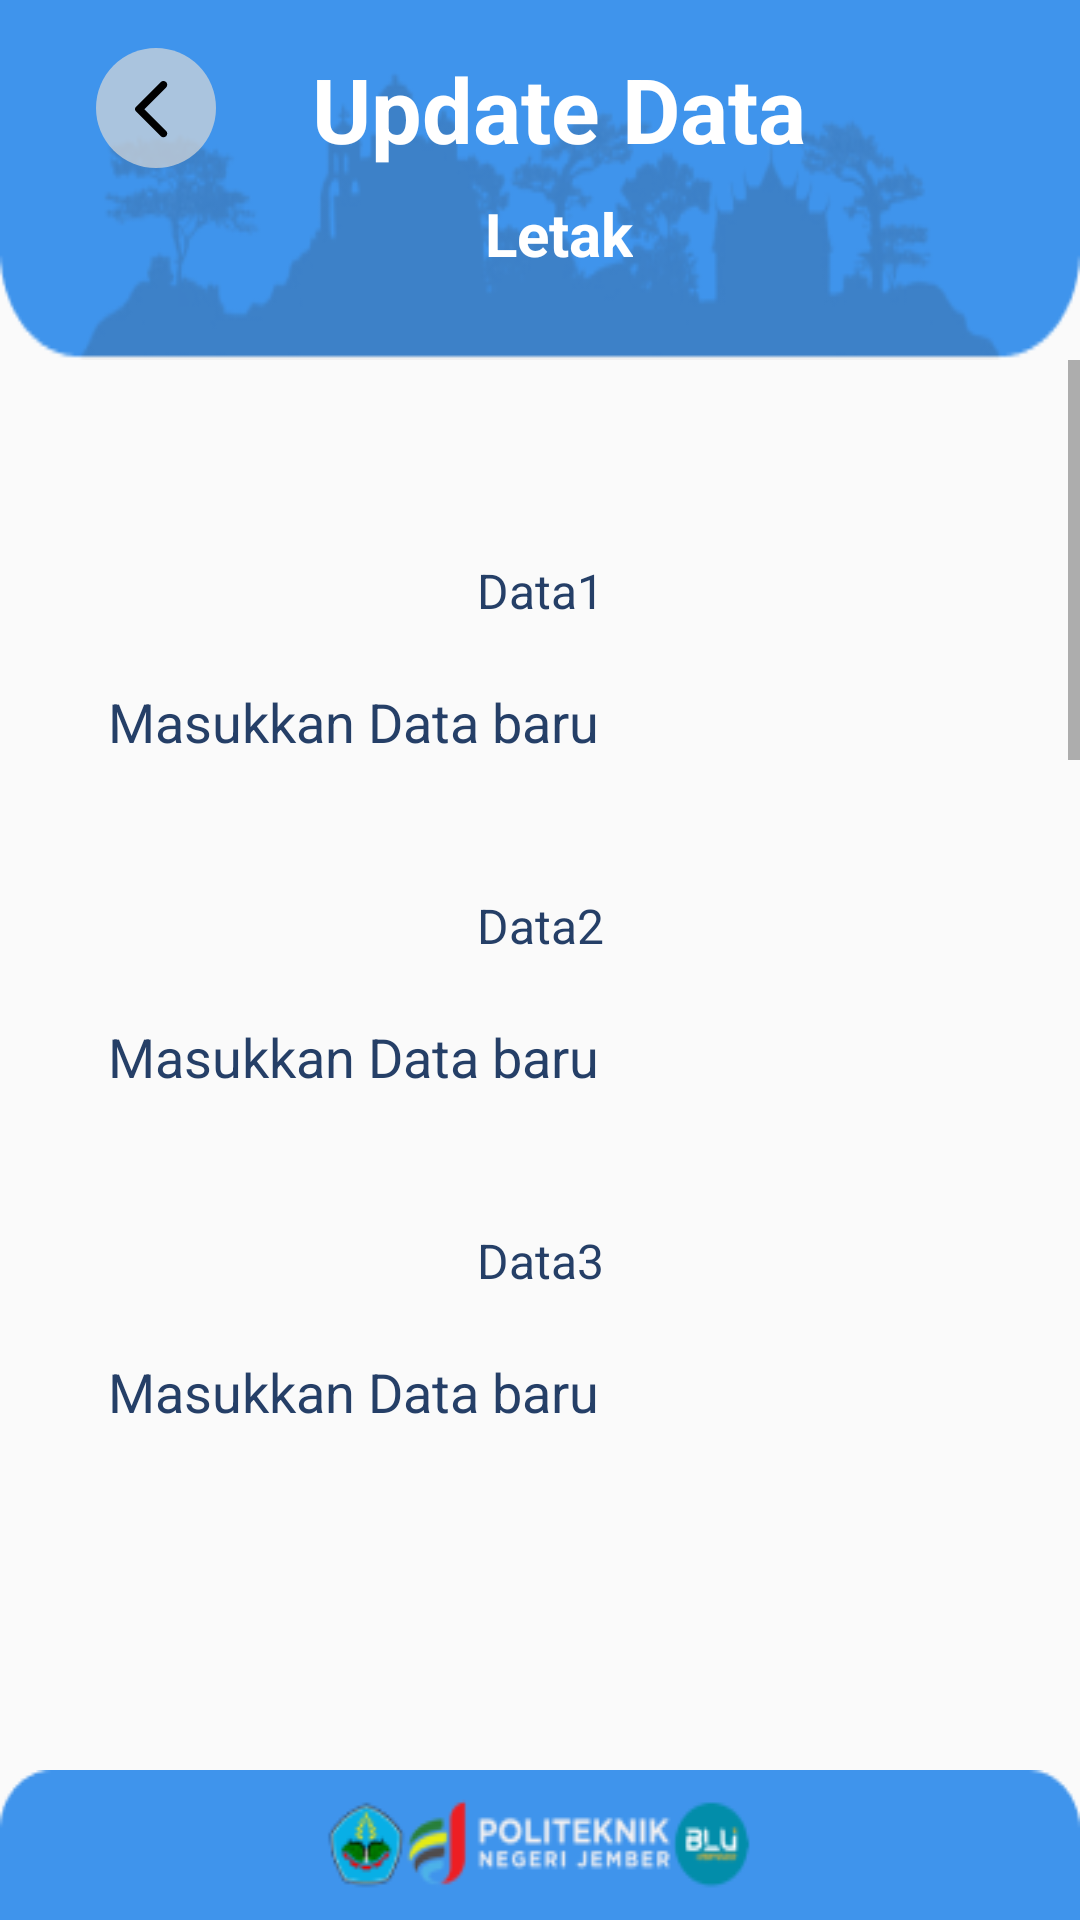

This screen was rendered from an Android layout file. Write that file and the resources it references.
<!-- AndroidManifest.xml: application theme Theme.SiWANGAN -->
<!-- res/layout/activity_umkm_update.xml -->
<?xml version="1.0" encoding="utf-8"?>
<androidx.constraintlayout.widget.ConstraintLayout xmlns:android="http://schemas.android.com/apk/res/android"
    xmlns:app="http://schemas.android.com/apk/res-auto"
    xmlns:tools="http://schemas.android.com/tools"
    android:id="@+id/main"
    android:layout_width="match_parent"
    android:layout_height="match_parent"
    tools:context=".Activity.Admin.Update.UmkmUpdateActivity">

    <androidx.constraintlayout.widget.ConstraintLayout
        android:id="@+id/constraintLayout7"
        android:layout_width="match_parent"
        android:layout_height="120dp"
        android:background="@drawable/rounded_top_img_blue"
        app:layout_constraintEnd_toEndOf="parent"
        app:layout_constraintStart_toStartOf="parent"
        app:layout_constraintTop_toTopOf="parent">

        <Button
            android:id="@+id/button"
            android:layout_width="40dp"
            android:layout_height="40dp"
            android:layout_marginStart="32dp"
            android:layout_marginTop="16dp"
            android:background="@drawable/btn_back_circle"
            app:layout_constraintStart_toStartOf="parent"
            app:layout_constraintTop_toTopOf="parent" />

        <TextView
            android:id="@+id/textView6"
            android:layout_width="wrap_content"
            android:layout_height="wrap_content"
            android:layout_marginStart="32dp"
            android:text="Update Data"
            android:textColor="@color/white"
            android:textSize="30sp"
            android:textStyle="bold"
            app:layout_constraintBottom_toBottomOf="@+id/button"
            app:layout_constraintStart_toEndOf="@+id/button"
            app:layout_constraintTop_toTopOf="@+id/button" />

        <TextView
            android:id="@+id/textViewId"
            android:layout_width="wrap_content"
            android:layout_height="wrap_content"
            android:layout_marginTop="8dp"
            android:text="Letak"
            android:textColor="@color/white"
            android:textSize="20sp"
            android:textStyle="bold"
            app:layout_constraintEnd_toEndOf="@+id/textView6"
            app:layout_constraintStart_toStartOf="@+id/textView6"
            app:layout_constraintTop_toBottomOf="@+id/textView6" />
    </androidx.constraintlayout.widget.ConstraintLayout>

    <ScrollView
        android:layout_width="match_parent"
        android:layout_height="0dp"
        app:layout_constraintBottom_toTopOf="@+id/constraintLayout6"
        app:layout_constraintEnd_toEndOf="parent"
        app:layout_constraintStart_toStartOf="parent"
        app:layout_constraintTop_toBottomOf="@+id/constraintLayout7">

        <LinearLayout
            android:layout_width="match_parent"
            android:layout_height="wrap_content"
            android:orientation="vertical">

            <androidx.constraintlayout.widget.ConstraintLayout
                android:id="@+id/containerUpdateUmkm"
                android:layout_width="match_parent"
                android:layout_height="wrap_content"
                android:padding="16dp">

                <TextView
                    android:id="@+id/txtData1"
                    android:layout_width="match_parent"
                    android:layout_height="wrap_content"
                    android:layout_marginTop="50dp"
                    android:text="Data1"
                    android:textAlignment="center"
                    android:textColor="@color/dark_blue"
                    android:textSize="16sp"
                    app:layout_constraintEnd_toEndOf="parent"
                    app:layout_constraintStart_toStartOf="parent"
                    app:layout_constraintTop_toTopOf="parent" />

                <EditText
                    android:id="@+id/updateData1"
                    android:layout_width="match_parent"
                    android:layout_height="50dp"
                    android:layout_marginTop="8dp"
                    android:background="@drawable/rounded_bg"
                    android:hint="Masukkan Data baru"
                    android:paddingStart="20dp"
                    android:textColor="@color/dark_blue"
                    android:textColorHint="@color/dark_blue"
                    app:layout_constraintEnd_toEndOf="parent"
                    app:layout_constraintStart_toStartOf="parent"
                    app:layout_constraintTop_toBottomOf="@+id/txtData1" />

                <TextView
                    android:id="@+id/txtData3"
                    android:layout_width="match_parent"
                    android:layout_height="wrap_content"
                    android:layout_marginTop="32dp"
                    android:text="Data2"
                    android:textAlignment="center"
                    android:textColor="@color/dark_blue"
                    android:textSize="16sp"
                    app:layout_constraintEnd_toEndOf="parent"
                    app:layout_constraintStart_toStartOf="parent"
                    app:layout_constraintTop_toBottomOf="@+id/updateData1" />

                <EditText
                    android:id="@+id/updateData3"
                    android:layout_width="match_parent"
                    android:layout_height="50dp"
                    android:layout_marginTop="8dp"
                    android:background="@drawable/rounded_bg"
                    android:hint="Masukkan Data baru"
                    android:paddingStart="20dp"
                    android:textColor="@color/dark_blue"
                    android:textColorHint="@color/dark_blue"
                    app:layout_constraintEnd_toEndOf="parent"
                    app:layout_constraintStart_toStartOf="parent"
                    app:layout_constraintTop_toBottomOf="@+id/txtData3" />

                <TextView
                    android:id="@+id/txtData4"
                    android:layout_width="match_parent"
                    android:layout_height="wrap_content"
                    android:layout_marginTop="32dp"
                    android:text="Data3"
                    android:textAlignment="center"
                    android:textColor="@color/dark_blue"
                    android:textSize="16sp"
                    app:layout_constraintEnd_toEndOf="parent"
                    app:layout_constraintStart_toStartOf="parent"
                    app:layout_constraintTop_toBottomOf="@+id/updateData3" />

                <EditText
                    android:id="@+id/updateData4"
                    android:layout_width="match_parent"
                    android:layout_height="50dp"
                    android:layout_marginTop="8dp"
                    android:background="@drawable/rounded_bg"
                    android:hint="Masukkan Data baru"
                    android:paddingStart="20dp"
                    android:textColor="@color/dark_blue"
                    android:textColorHint="@color/dark_blue"
                    app:layout_constraintEnd_toEndOf="parent"
                    app:layout_constraintStart_toStartOf="parent"
                    app:layout_constraintTop_toBottomOf="@+id/txtData4" />

                <ImageView
                    android:id="@+id/imageViewUpdateUmkm"
                    android:layout_width="400dp"
                    android:layout_height="400dp"
                    android:layout_marginTop="24dp"
                    android:scaleType="centerCrop"
                    app:layout_constraintEnd_toEndOf="parent"
                    app:layout_constraintStart_toStartOf="parent"
                    app:layout_constraintTop_toBottomOf="@+id/updateData4"
                    tools:srcCompat="@tools:sample/backgrounds/scenic" />

                <Button
                    android:id="@+id/btnPilihFotoUmkm"
                    android:layout_width="200dp"
                    android:layout_height="50dp"
                    android:layout_marginTop="16dp"
                    android:background="@drawable/btn_rounded_blue"
                    android:text="Pilih Foto"
                    android:textAllCaps="false"
                    android:textColor="@color/white"
                    android:textSize="16sp"
                    app:layout_constraintEnd_toEndOf="parent"
                    app:layout_constraintStart_toStartOf="parent"
                    app:layout_constraintTop_toBottomOf="@+id/imageViewUpdateUmkm" />

                <ImageView
                    android:id="@+id/imageViewUpdateMenu"
                    android:layout_width="wrap_content"
                    android:layout_height="500dp"
                    android:layout_marginTop="32dp"
                    android:scaleType="centerCrop"
                    app:layout_constraintEnd_toEndOf="parent"
                    app:layout_constraintStart_toStartOf="parent"
                    app:layout_constraintTop_toBottomOf="@+id/btnPilihFotoUmkm"
                    tools:srcCompat="@tools:sample/backgrounds/scenic" />

                <Button
                    android:id="@+id/pilihFotoMenu"
                    android:layout_width="200dp"
                    android:layout_height="50dp"
                    android:layout_marginTop="16dp"
                    android:background="@drawable/btn_rounded_blue"
                    android:text="Pilih Foto"
                    android:textAllCaps="false"
                    android:textColor="@color/white"
                    android:textSize="16sp"
                    app:layout_constraintEnd_toEndOf="parent"
                    app:layout_constraintStart_toStartOf="parent"
                    app:layout_constraintTop_toBottomOf="@+id/imageViewUpdateMenu" />

                <Button
                    android:id="@+id/btnUpdateData"
                    android:layout_width="200dp"
                    android:layout_height="50dp"
                    android:layout_marginTop="100dp"
                    android:layout_marginBottom="32dp"
                    android:background="@drawable/btn_rounded_blue"
                    android:text="Update Data"
                    android:textAllCaps="false"
                    android:textColor="@color/white"
                    android:textSize="16sp"
                    app:layout_constraintBottom_toBottomOf="parent"
                    app:layout_constraintEnd_toEndOf="parent"
                    app:layout_constraintStart_toStartOf="parent"
                    app:layout_constraintTop_toBottomOf="@+id/pilihFotoMenu" />


            </androidx.constraintlayout.widget.ConstraintLayout>
        </LinearLayout>
    </ScrollView>

    <androidx.constraintlayout.widget.ConstraintLayout
        android:id="@+id/constraintLayout6"
        android:layout_width="match_parent"
        android:layout_height="50dp"
        android:background="@drawable/bottom_polije"
        app:layout_constraintBottom_toBottomOf="parent"
        app:layout_constraintEnd_toEndOf="parent"
        app:layout_constraintStart_toStartOf="parent">

    </androidx.constraintlayout.widget.ConstraintLayout>
</androidx.constraintlayout.widget.ConstraintLayout>
<!-- resources referenced by this layout -->
<resources>
  <color name="dark_blue">#253F67</color>
  <color name="white">#FFFFFFFF</color>
  <!-- drawable bottom_polije: png bitmap (drawable, 7386 bytes) -->
  <!-- drawable btn_back_circle (drawable) -->
  <vector xmlns:android="http://schemas.android.com/apk/res/android"
      android:width="40dp"
      android:height="40dp"
      android:viewportWidth="40"
      android:viewportHeight="40">
      <path
          android:fillColor="#B3D9D9D9"
          android:pathData="M20 0A20 20 0 1 0 20 40 20 20 0 1 0 20 0z"/>
      <path
          android:fillColor="#FF000000"
          android:pathData="M23.37 11.37c-0.11-0.12-0.25-0.21-0.4-0.27-0.16-0.07-0.32-0.1-0.48-0.1-0.17 0-0.33 0.03-0.48 0.1-0.15 0.06-0.3 0.15-0.4 0.27l-8.32 8.3c-0.09 0.1-0.16 0.21-0.21 0.33-0.05 0.12-0.08 0.25-0.08 0.38s0.03 0.26 0.08 0.38 0.12 0.23 0.21 0.33l8.31 8.3c0.5 0.5 1.28 0.5 1.77 0 0.5-0.48 0.5-1.27 0-1.76l-7.24-7.25 7.25-7.25c0.48-0.48 0.48-1.28 0-1.76Z"/>
  </vector>
  <!-- drawable btn_rounded_blue (drawable) -->
  <?xml version="1.0" encoding="utf-8"?>
  <shape xmlns:android="http://schemas.android.com/apk/res/android">
      <solid android:color="@color/light_blue"/> 
  
      <corners android:radius="50dp"/>    />
  </shape>
  <!-- drawable rounded_bg (drawable) -->
  <?xml version="1.0" encoding="utf-8"?>
  <selector xmlns:android="http://schemas.android.com/apk/res/android">
      <item>
          <shape android:shape="rectangle">
              <corners android:radius="50dp"/>
              <solid android:color="#00ffffff"/>
          </shape>
      </item>
  
  </selector>
  <!-- drawable rounded_top_img_blue: png bitmap (drawable, 14697 bytes) -->
  <style name="Theme.SiWANGAN" parent="Theme.AppCompat.Light.NoActionBar">
          <item name="android:statusBarColor">@color/transparant</item>
      </style>
  <color name="light_blue">#3F94EC</color>
  <color name="transparant">#00FFFFFF</color>
</resources>
